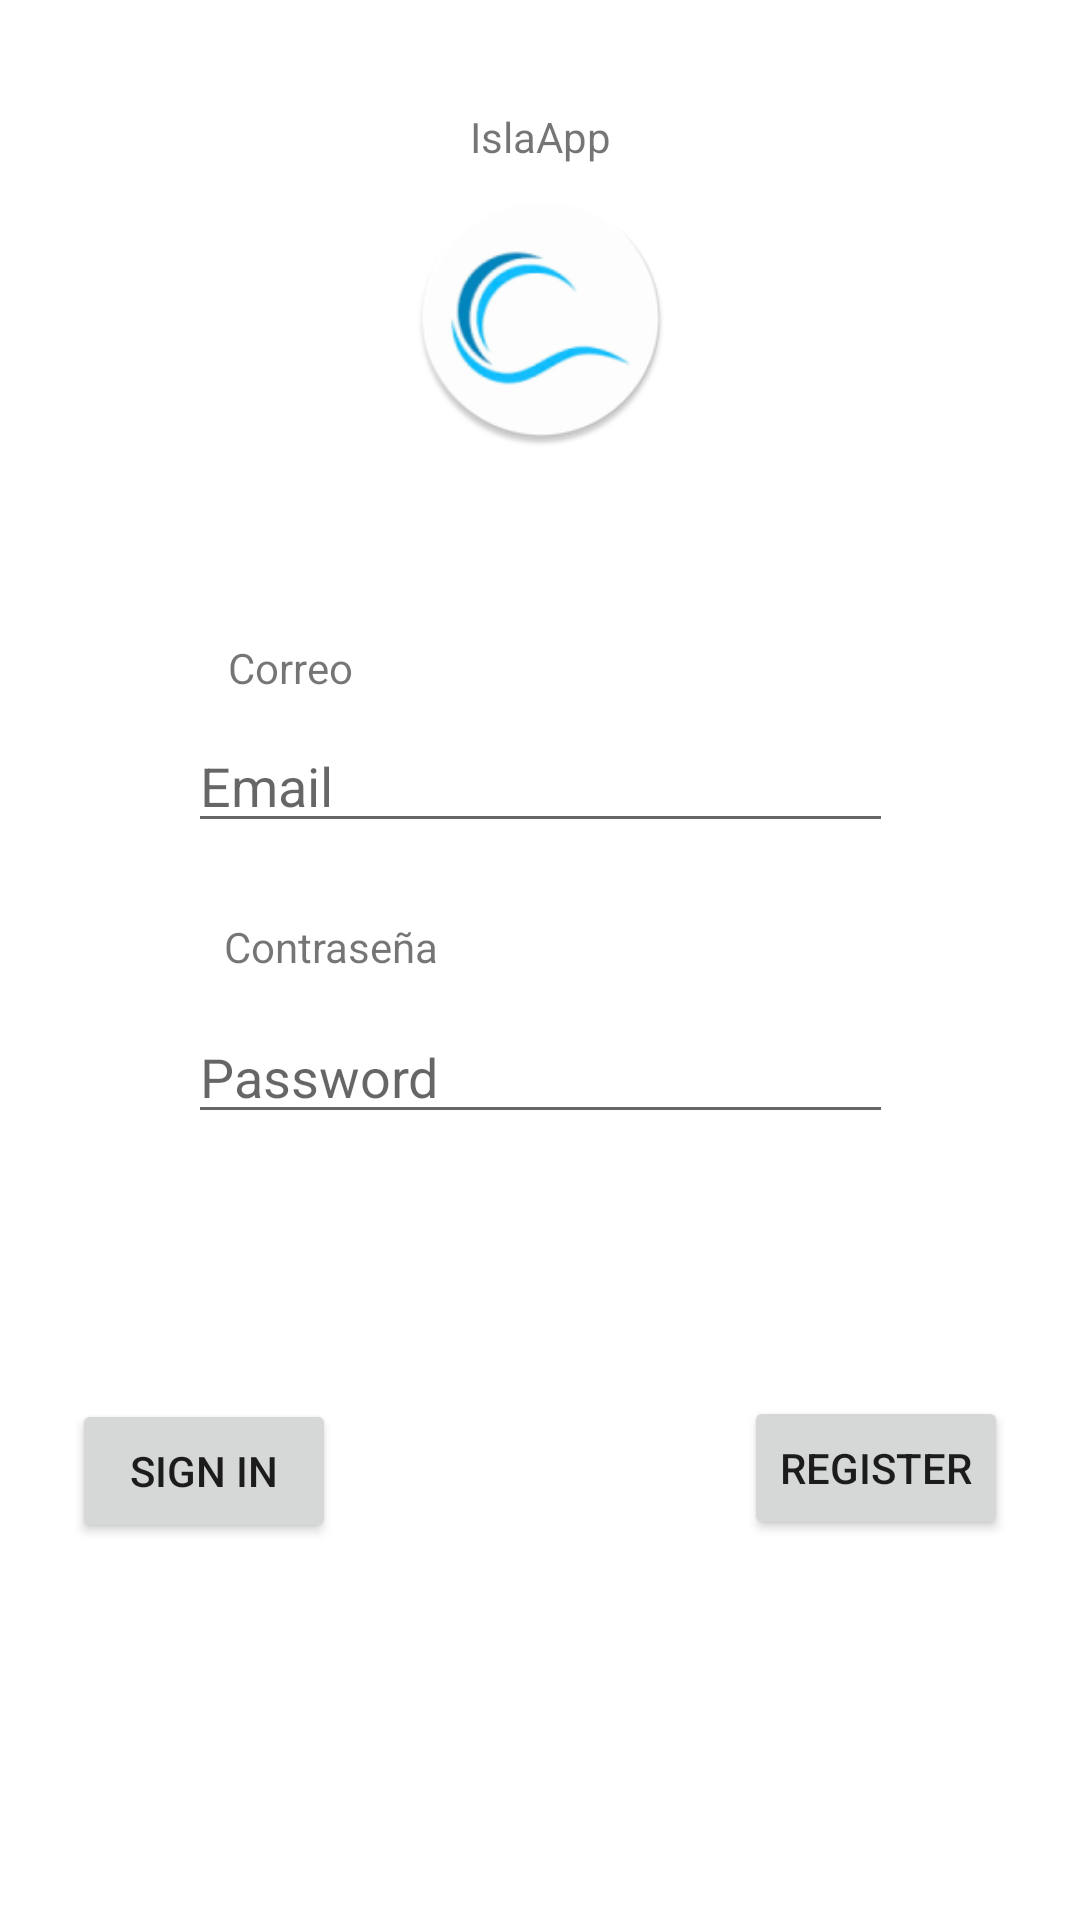

Android layout source for this screen:
<!-- AndroidManifest.xml: application theme Theme.Isla21410 -->
<!-- res/layout/fragment_auth.xml -->
<?xml version="1.0" encoding="utf-8"?>
<layout xmlns:android="http://schemas.android.com/apk/res/android"
    xmlns:tools="http://schemas.android.com/tools"
    xmlns:app="http://schemas.android.com/apk/res-auto">

    <data>

    </data>

    <androidx.constraintlayout.widget.ConstraintLayout
        android:layout_width="match_parent"
        android:layout_height="match_parent"
        tools:context=".login.AuthFragment">

        <EditText
            android:id="@+id/username"
            android:layout_width="235dp"
            android:layout_height="41dp"
            android:layout_marginTop="240dp"
            android:hint="@string/prompt_email"
            android:inputType="textEmailAddress"
            android:selectAllOnFocus="true"
            app:layout_constraintEnd_toEndOf="parent"
            app:layout_constraintStart_toStartOf="parent"
            app:layout_constraintTop_toTopOf="parent" />

        <EditText
            android:id="@+id/password"
            android:layout_width="235dp"
            android:layout_height="41dp"
            android:layout_marginTop="56dp"
            android:hint="@string/prompt_password"
            android:imeActionLabel="@string/action_sign_in_short"
            android:imeOptions="actionDone"
            android:inputType="textPassword"
            android:selectAllOnFocus="true"
            app:layout_constraintEnd_toEndOf="parent"
            app:layout_constraintStart_toStartOf="parent"
            app:layout_constraintTop_toBottomOf="@+id/username" />

        <Button
            android:id="@+id/login"
            android:layout_width="wrap_content"
            android:layout_height="wrap_content"
            android:layout_gravity="start"
            android:layout_marginStart="24dp"
            android:layout_marginTop="16dp"
            android:layout_marginBottom="64dp"
            android:enabled="true"
            android:text="@string/action_sign_in"
            app:layout_constraintBottom_toBottomOf="parent"
            app:layout_constraintEnd_toEndOf="parent"
            app:layout_constraintEnd_toStartOf="@+id/register"
            app:layout_constraintHorizontal_bias="0.0"
            app:layout_constraintStart_toStartOf="parent"
            app:layout_constraintTop_toBottomOf="@+id/password"
            app:layout_constraintVertical_bias="0.54" />

        <Button
            android:id="@+id/register"
            android:layout_width="wrap_content"
            android:layout_height="wrap_content"
            android:layout_gravity="start"
            android:layout_marginTop="16dp"
            android:layout_marginEnd="24dp"
            android:layout_marginBottom="64dp"
            android:enabled="true"
            android:text="@string/action_register"
            app:layout_constraintBottom_toBottomOf="parent"
            app:layout_constraintEnd_toEndOf="parent"
            app:layout_constraintTop_toBottomOf="@+id/password"
            app:layout_constraintVertical_bias="0.532" />

        <ImageView
            android:id="@+id/imageView"
            android:layout_width="86dp"
            android:layout_height="92dp"
            android:layout_marginTop="60dp"
            app:layout_constraintEnd_toEndOf="parent"
            app:layout_constraintHorizontal_bias="0.501"
            app:layout_constraintStart_toStartOf="parent"
            app:layout_constraintTop_toTopOf="parent"
            app:srcCompat="@mipmap/ic_launcher_round" />

        <TextView
            android:id="@+id/textView2"
            android:layout_width="wrap_content"
            android:layout_height="wrap_content"
            android:layout_marginTop="36dp"
            android:text="IslaApp"
            app:layout_constraintEnd_toEndOf="parent"
            app:layout_constraintStart_toStartOf="parent"
            app:layout_constraintTop_toTopOf="parent" />

        <TextView
            android:id="@+id/textView3"
            android:layout_width="wrap_content"
            android:layout_height="wrap_content"
            android:layout_marginBottom="8dp"
            android:text="Correo"
            app:layout_constraintBottom_toTopOf="@+id/username"
            app:layout_constraintEnd_toEndOf="parent"
            app:layout_constraintHorizontal_bias="0.239"
            app:layout_constraintStart_toStartOf="parent" />

        <TextView
            android:id="@+id/textView4"
            android:layout_width="wrap_content"
            android:layout_height="wrap_content"
            android:layout_marginBottom="12dp"
            android:text="Contraseña"
            app:layout_constraintBottom_toTopOf="@+id/password"
            app:layout_constraintEnd_toEndOf="parent"
            app:layout_constraintHorizontal_bias="0.259"
            app:layout_constraintStart_toStartOf="parent" />


    </androidx.constraintlayout.widget.ConstraintLayout>
</layout>
<!-- resources referenced by this layout -->
<resources>
  <!-- mipmap ic_launcher_round: png bitmap (mipmap-hdpi, 4654 bytes) -->
  <string name="action_register">Register</string>
  <string name="action_sign_in">Sign in</string>
  <string name="action_sign_in_short">Sign in</string>
  <string name="prompt_email">Email</string>
  <string name="prompt_password">Password</string>
  <style name="Theme.Isla21410" parent="Theme.MaterialComponents.DayNight.NoActionBar">
          
          <item name="colorPrimary">@color/purple_500</item>
          <item name="colorPrimaryVariant">@color/purple_700</item>
          <item name="colorOnPrimary">@color/white</item>
          
          <item name="colorSecondary">@color/teal_200</item>
          <item name="colorSecondaryVariant">@color/teal_700</item>
          <item name="colorOnSecondary">@color/black</item>
          
          <item name="android:statusBarColor" tools:targetApi="l">@color/gris</item>
          
  
      </style>
  <color name="purple_500">#FF6200EE</color>
  <color name="purple_700">#FF3700B3</color>
  <color name="white">#FFFFFFFF</color>
  <color name="teal_200">#FF03DAC5</color>
  <color name="teal_700">#FF018786</color>
  <color name="black">#FF000000</color>
  <color name="gris">#B1AFAF</color>
</resources>
